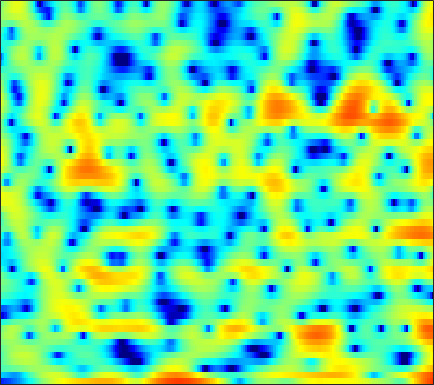

The file beside this chart, header and first rows:
-14.468, -13.841, -13.244, -12.728, -12.391, -11.652, -11.07, -10.588, -9.7521, -8.8054, -7.9088, -7.2, -6.2136, -5.2098, -4.4452, -3.3973, -2.4181, -1.7167, -0.79868, 0.05279, 0.85075, 1.3968, 2.0698, 2.6801
-7.11, -7.346, -7.76, -8.285, -8.691, -9.168, -9.393, -9.281, -8.679, -7.659, -6.378, -5.387, -4.084, -2.869, -2.032, -1.008, -0.09603, 0.5136, 1.232, 1.845, 2.358, 2.674, 3.011, 3.242
-2.265, -2.09, -1.867, -1.649, -1.481, -1.259, -1.02, -0.8402, -0.5873, -0.3246, -0.0546, 0.1482, 0.4095, 0.6449, 0.8079, 0.9952, 1.144, 1.222, 1.273, 1.27, 1.215, 1.137, 0.9909, 0.7978
-1.846, -1.267, -0.5726, 0.04043, 0.4444, 0.9243, 1.33, 1.585, 1.865, 2.075, 2.216, 2.269, 2.276, 2.201, 2.083, 1.86, 1.531, 1.212, 0.6806, 0.02509, -0.7549, -1.423, -2.412, -3.472
-2.262, -1.379, -0.3824, 0.4493, 0.9685, 1.55, 2.011, 2.281, 2.556, 2.736, 2.822, 2.83, 2.756, 2.591, 2.395, 2.038, 1.561, 1.103, 0.3568, -0.5757, -1.737, -2.797, -4.53, -6.748
-1.412, -0.8453, -0.176, 0.3867, 0.7357, 1.124, 1.405, 1.552, 1.675, 1.722, 1.704, 1.655, 1.552, 1.408, 1.27, 1.059, 0.8036, 0.575, 0.2342, -0.1841, -0.6614, -1.055, -1.617, -2.16
-0.3009, 0.09173, 0.5488, 0.8829, 1.044, 1.133, 1.071, 0.9301, 0.6249, 0.2168, -0.2487, -0.5908, -0.9459, -1.147, -1.157, -1.008, -0.7446, -0.5317, -0.2546, -0.03778, 0.09756, 0.1582, 0.1723, 0.1395
0.2315, 0.8536, 1.483, 1.89, 2.031, 1.993, 1.653, 1.186, 0.222, -1.252, -3.408, -5.676, -9.895, -13.18, -10.7, -6.466, -3.577, -2.074, -0.6853, 0.1569, 0.6426, 0.812, 0.8755, 0.8296
-0.6945, 0.187, 1.057, 1.645, 1.931, 2.108, 2.04, 1.839, 1.33, 0.5752, -0.3824, -1.181, -2.089, -2.408, -2.127, -1.254, -0.249, 0.4076, 0.9967, 1.17, 0.8871, 0.3044, -1.077, -3.343
-4.325, -4.007, -3.49, -2.888, -2.424, -1.852, -1.397, -1.147, -0.9251, -0.7838, -0.6845, -0.5992, -0.4325, -0.1709, 0.07514, 0.4726, 0.8747, 1.145, 1.395, 1.459, 1.293, 0.9847, 0.3415, -0.4932
-16.05, -16.88, -14.28, -11.26, -9.536, -7.915, -6.867, -6.357, -5.973, -5.777, -5.611, -5.429, -4.986, -4.282, -3.605, -2.61, -1.598, -0.8705, 0.0008122, 0.7311, 1.328, 1.687, 2.088, 2.438
-11.62, -12.05, -11.53, -10.45, -9.689, -9.027, -8.841, -9.057, -9.833, -11.39, -14.02, -16.67, -18.2, -14.02, -10.75, -7.356, -4.795, -3.232, -1.542, -0.161, 0.9662, 1.685, 2.49, 3.161
-5.038, -5.309, -5.588, -5.803, -5.972, -6.272, -6.708, -7.172, -8.003, -9.066, -10.2, -10.85, -10.89, -9.696, -8.296, -6.268, -4.353, -3.061, -1.528, -0.2137, 0.9086, 1.642, 2.472, 3.148
-2.342, -2.515, -2.78, -3.079, -3.329, -3.686, -4.084, -4.404, -4.831, -5.2, -5.456, -5.534, -5.41, -5.023, -4.565, -3.754, -2.785, -2.009, -0.9719, 0.04109, 0.9696, 1.592, 2.306, 2.882
-0.7948, -0.9254, -1.165, -1.466, -1.729, -2.123, -2.566, -2.92, -3.439, -3.96, -4.495, -4.849, -5.197, -5.276, -5.068, -4.427, -3.438, -2.553, -1.313, -0.1378, 0.9148, 1.595, 2.333, 2.883
0.003048, -0.2109, -0.5655, -0.9828, -1.311, -1.778, -2.26, -2.656, -3.278, -4.143, -5.335, -6.573, -8.916, -12.19, -14.15, -11.67, -7.38, -4.793, -2.155, -0.2052, 1.238, 2.049, 2.832, 3.309
-0.5711, -1.105, -1.976, -2.919, -3.572, -4.139, -4.262, -4.141, -3.87, -3.744, -3.925, -4.351, -5.224, -6.175, -6.378, -5.273, -3.141, -1.489, 0.4356, 1.904, 2.931, 3.426, 3.76, 3.733
-2.97, -3.876, -5.76, -8.851, -12.63, -21.51, -14.6, -9.843, -6.079, -3.718, -2.153, -1.296, -0.4224, 0.3053, 0.8414, 1.588, 2.377, 2.95, 3.614, 4.106, 4.356, 4.34, 4.002, 3.244
-5.851, -6.015, -6.554, -7.35, -7.913, -8.136, -7.37, -6.296, -4.609, -2.999, -1.604, -0.7047, 0.3133, 1.179, 1.732, 2.361, 2.872, 3.181, 3.47, 3.595, 3.524, 3.328, 2.841, 2.079
-6.751, -6.372, -5.995, -5.665, -5.375, -4.874, -4.208, -3.621, -2.74, -1.827, -0.9512, -0.329, 0.424, 1.072, 1.485, 1.946, 2.302, 2.502, 2.671, 2.724, 2.639, 2.486, 2.152, 1.675
-6.016, -6.036, -5.959, -5.643, -5.226, -4.444, -3.525, -2.787, -1.839, -0.9798, -0.2265, 0.2529, 0.7757, 1.181, 1.429, 1.698, 1.926, 2.061, 2.207, 2.312, 2.35, 2.309, 2.152, 1.843
-5.927, -7.501, -9.675, -10.22, -8.842, -6.151, -3.769, -2.316, -0.8292, 0.2341, 0.9336, 1.23, 1.379, 1.302, 1.157, 0.9423, 0.8305, 0.8959, 1.203, 1.641, 2.101, 2.377, 2.591, 2.583
-3.453, -5.32, -8.073, -8.992, -7.212, -4.043, -1.463, -0.03925, 1.307, 2.081, 2.34, 2.201, 1.562, 0.3303, -1.042, -3.491, -6.006, -6.303, -4.063, -1.434, 0.5468, 1.621, 2.572, 3.073
-1.112, -1.157, -1.065, -0.7065, -0.2543, 0.4958, 1.285, 1.801, 2.28, 2.456, 2.264, 1.865, 0.9199, -0.5715, -2.103, -4.707, -7.291, -7.691, -5.688, -3.217, -1.309, -0.2622, 0.7133, 1.274
-2.569, -1.484, -0.3195, 0.6102, 1.187, 1.811, 2.265, 2.488, 2.623, 2.558, 2.274, 1.916, 1.258, 0.4401, -0.2183, -1.073, -1.747, -2.064, -2.21, -2.091, -1.832, -1.62, -1.363, -1.173
-2.064, -0.6732, 0.7254, 1.736, 2.296, 2.823, 3.13, 3.228, 3.2, 2.987, 2.61, 2.222, 1.597, 0.8768, 0.2883, -0.5167, -1.31, -1.887, -2.618, -3.295, -3.877, -4.236, -4.541, -4.591
1.682, 2.186, 2.792, 3.26, 3.509, 3.703, 3.736, 3.656, 3.397, 2.968, 2.374, 1.835, 0.9896, 0.01712, -0.7803, -1.905, -3.094, -4.024, -5.333, -6.791, -8.515, -9.973, -11.88, -12.59
4.006, 4.055, 4.107, 4.125, 4.1, 3.993, 3.775, 3.522, 3.042, 2.385, 1.526, 0.7365, -0.5181, -1.99, -3.193, -4.874, -6.503, -7.593, -8.874, -10.13, -11.77, -13.52, -16.88, -18.99
4.662, 4.424, 4.14, 3.916, 3.775, 3.597, 3.362, 3.113, 2.641, 1.946, 0.9599, -0.0251, -1.691, -3.877, -5.98, -9.613, -14.15, -16.49, -14.94, -12.35, -10.63, -9.772, -8.845, -7.815
3.261, 2.495, 1.695, 1.339, 1.373, 1.649, 1.978, 2.141, 2.138, 1.838, 1.191, 0.4739, -0.844, -2.629, -4.314, -6.987, -9.745, -10.9, -10.23, -8.422, -6.691, -5.569, -4.246, -3.042
-0.7811, -3.794, -9.158, -9.756, -6.28, -2.874, -0.8079, 0.1661, 0.9253, 1.224, 1.176, 0.9485, 0.3952, -0.3711, -1.024, -1.919, -2.722, -3.168, -3.496, -3.508, -3.272, -2.929, -2.28, -1.419
0.428, -1.443, -3.625, -4.274, -3.659, -2.388, -1.287, -0.6962, -0.1499, 0.1744, 0.3332, 0.3454, 0.2681, 0.0701, -0.1688, -0.5926, -1.143, -1.654, -2.464, -3.42, -4.463, -5.175, -5.536, -4.667
3.75, 2.861, 1.72, 0.7016, 0.0479, -0.7016, -1.349, -1.771, -2.165, -2.268, -2.083, -1.815, -1.355, -0.97, -0.8096, -0.7954, -1.059, -1.49, -2.461, -4.077, -6.761, -10.13, -19.58, -14.01
4.979, 4.123, 2.828, 1.347, 0.07802, -1.926, -4.367, -6.535, -9.68, -10.97, -8.934, -6.913, -4.71, -3.123, -2.257, -1.466, -1.054, -0.9671, -1.129, -1.581, -2.192, -2.612, -2.818, -2.312
4.867, 4.015, 2.676, 1.072, -0.3396, -2.571, -5.319, -7.809, -11.42, -12.99, -10.82, -8.666, -6.275, -4.415, -3.273, -2.054, -1.125, -0.5859, -0.04872, 0.332, 0.6035, 0.7731, 1, 1.26
4.192, 3.446, 2.282, 0.9278, -0.1975, -1.799, -3.478, -4.691, -6.076, -6.986, -7.234, -7.01, -6.27, -5.137, -4.158, -2.843, -1.584, -0.7417, 0.2222, 1.001, 1.601, 1.942, 2.265, 2.431
3.029, 2.38, 1.383, 0.2458, -0.7007, -2.078, -3.583, -4.802, -6.552, -8.475, -10.41, -11.44, -11.12, -8.938, -6.982, -4.556, -2.546, -1.294, 0.06033, 1.101, 1.873, 2.302, 2.693, 2.888
1.293, 0.6905, -0.2605, -1.336, -2.189, -3.368, -4.617, -5.677, -7.376, -9.705, -13.23, -16.64, -16.64, -11.13, -7.933, -4.758, -2.45, -1.119, 0.2482, 1.246, 1.94, 2.303, 2.612, 2.78
-0.2389, -1.064, -2.473, -4.022, -5.045, -5.951, -6.233, -6.182, -6.085, -6.022, -5.896, -5.642, -4.886, -3.688, -2.635, -1.219, 0.03837, 0.8103, 1.588, 2.067, 2.285, 2.287, 2.133, 1.898
-0.1477, -1.596, -4.453, -8.925, -14.41, -18.25, -10.91, -7.753, -5.108, -3.298, -1.949, -1.105, -0.04647, 0.9337, 1.616, 2.424, 3.037, 3.347, 3.5, 3.321, 2.773, 2.088, 0.8158, -0.8534
1.299, 0.0348, -2.014, -4.307, -5.785, -6.643, -5.942, -4.898, -3.439, -2.051, -0.7639, 0.1182, 1.228, 2.194, 2.83, 3.479, 3.892, 4.013, 3.876, 3.352, 2.346, 1.222, -0.939, -4.179
2.715, 1.692, 0.2304, -1.236, -2.251, -3.371, -4.127, -4.381, -4.248, -3.574, -2.459, -1.447, -0.07165, 1.2, 2.016, 2.866, 3.419, 3.613, 3.574, 3.163, 2.361, 1.507, 0.05073, -1.669
3.729, 2.559, 0.8441, -1.042, -2.594, -4.833, -7.391, -9.527, -11.74, -10.7, -7.341, -4.869, -2.147, 0.02422, 1.298, 2.614, 3.495, 3.895, 4.092, 3.917, 3.39, 2.769, 1.668, 0.2506
3.219, 1.851, -0.2202, -2.577, -4.499, -7.255, -10.26, -12.66, -15.31, -13.68, -9.301, -6.286, -3.09, -0.6239, 0.8268, 2.33, 3.383, 3.903, 4.254, 4.245, 3.897, 3.42, 2.493, 1.257
1.89, 0.3992, -1.995, -4.935, -7.593, -11.69, -14.93, -14.67, -11.97, -9.044, -6.278, -4.363, -2.069, -0.1274, 1.087, 2.378, 3.312, 3.79, 4.148, 4.198, 3.945, 3.563, 2.801, 1.758
0.759, -0.4526, -2.383, -4.787, -6.968, -10.36, -12.87, -12.18, -9.163, -6.272, -3.883, -2.374, -0.6552, 0.7602, 1.654, 2.603, 3.295, 3.651, 3.917, 3.941, 3.722, 3.398, 2.753, 1.843
-0.7805, -1.326, -2.09, -2.873, -3.415, -3.964, -4.121, -3.93, -3.282, -2.341, -1.313, -0.5603, 0.3766, 1.177, 1.681, 2.223, 2.626, 2.835, 2.984, 2.984, 2.831, 2.604, 2.136, 1.465
-3.379, -3.206, -2.883, -2.512, -2.236, -1.851, -1.435, -1.093, -0.6181, -0.134, 0.3252, 0.6295, 0.9598, 1.204, 1.319, 1.418, 1.473, 1.508, 1.56, 1.621, 1.658, 1.639, 1.512, 1.233
-8.269, -6.581, -4.556, -2.908, -1.916, -0.8398, -0.01462, 0.4896, 1.007, 1.353, 1.537, 1.554, 1.389, 1.028, 0.6407, 0.02563, -0.5824, -0.8889, -0.9323, -0.5469, 0.08261, 0.5651, 1.094, 1.4
-11.12, -7.815, -4.712, -2.526, -1.271, 0.02694, 1.003, 1.557, 2.087, 2.376, 2.397, 2.217, 1.668, 0.6693, -0.4381, -2.579, -5.721, -8.575, -9.462, -5.814, -2.583, -0.8482, 0.7674, 1.77
-5.111, -4.336, -3.193, -2.11, -1.354, -0.4457, 0.3653, 0.8859, 1.451, 1.828, 1.951, 1.85, 1.423, 0.5749, -0.4006, -2.204, -4.577, -6.338, -6.761, -4.557, -2.076, -0.5678, 0.9208, 1.897
-3.713, -3.76, -3.813, -3.795, -3.666, -3.237, -2.51, -1.828, -0.8875, -0.06862, 0.5394, 0.8207, 0.9454, 0.8179, 0.5766, 0.1374, -0.2857, -0.4881, -0.4905, -0.1571, 0.398, 0.8726, 1.453, 1.891
-3.61, -4.443, -6.003, -8.089, -9.767, -10.47, -8.276, -6.091, -3.614, -1.758, -0.4374, 0.2638, 0.8676, 1.183, 1.289, 1.291, 1.22, 1.166, 1.132, 1.163, 1.281, 1.403, 1.588, 1.763
-2.295, -3.285, -5.156, -7.957, -10.65, -12.34, -8.837, -5.964, -3.122, -1.15, 0.1814, 0.8631, 1.449, 1.719, 1.764, 1.673, 1.448, 1.233, 0.9408, 0.6871, 0.5197, 0.4685, 0.529, 0.7265
-0.07241, -0.3362, -0.7698, -1.199, -1.403, -1.325, -0.8098, -0.2242, 0.6342, 1.369, 1.879, 2.075, 2.109, 1.889, 1.559, 0.9557, 0.1986, -0.4513, -1.377, -2.287, -3.073, -3.422, -3.419, -2.847
0.7214, 1.124, 1.536, 1.875, 2.1, 2.389, 2.669, 2.844, 3.007, 3.033, 2.861, 2.576, 1.934, 1.009, 0.1335, -1.283, -2.89, -4.202, -6.133, -8.391, -11.27, -13.96, -15.46, -11.46
0.1521, 1.046, 1.989, 2.714, 3.15, 3.588, 3.874, 3.981, 3.94, 3.67, 3.115, 2.49, 1.316, -0.3156, -1.872, -4.452, -7.553, -9.935, -12.32, -13.39, -14.23, -14.98, -14.62, -11.71
-0.472, 0.4701, 1.536, 2.404, 2.949, 3.533, 3.942, 4.122, 4.157, 3.911, 3.337, 2.656, 1.383, -0.4284, -2.234, -5.436, -10.16, -15.44, -21.66, -15.27, -11.74, -10.07, -8.367, -6.88
